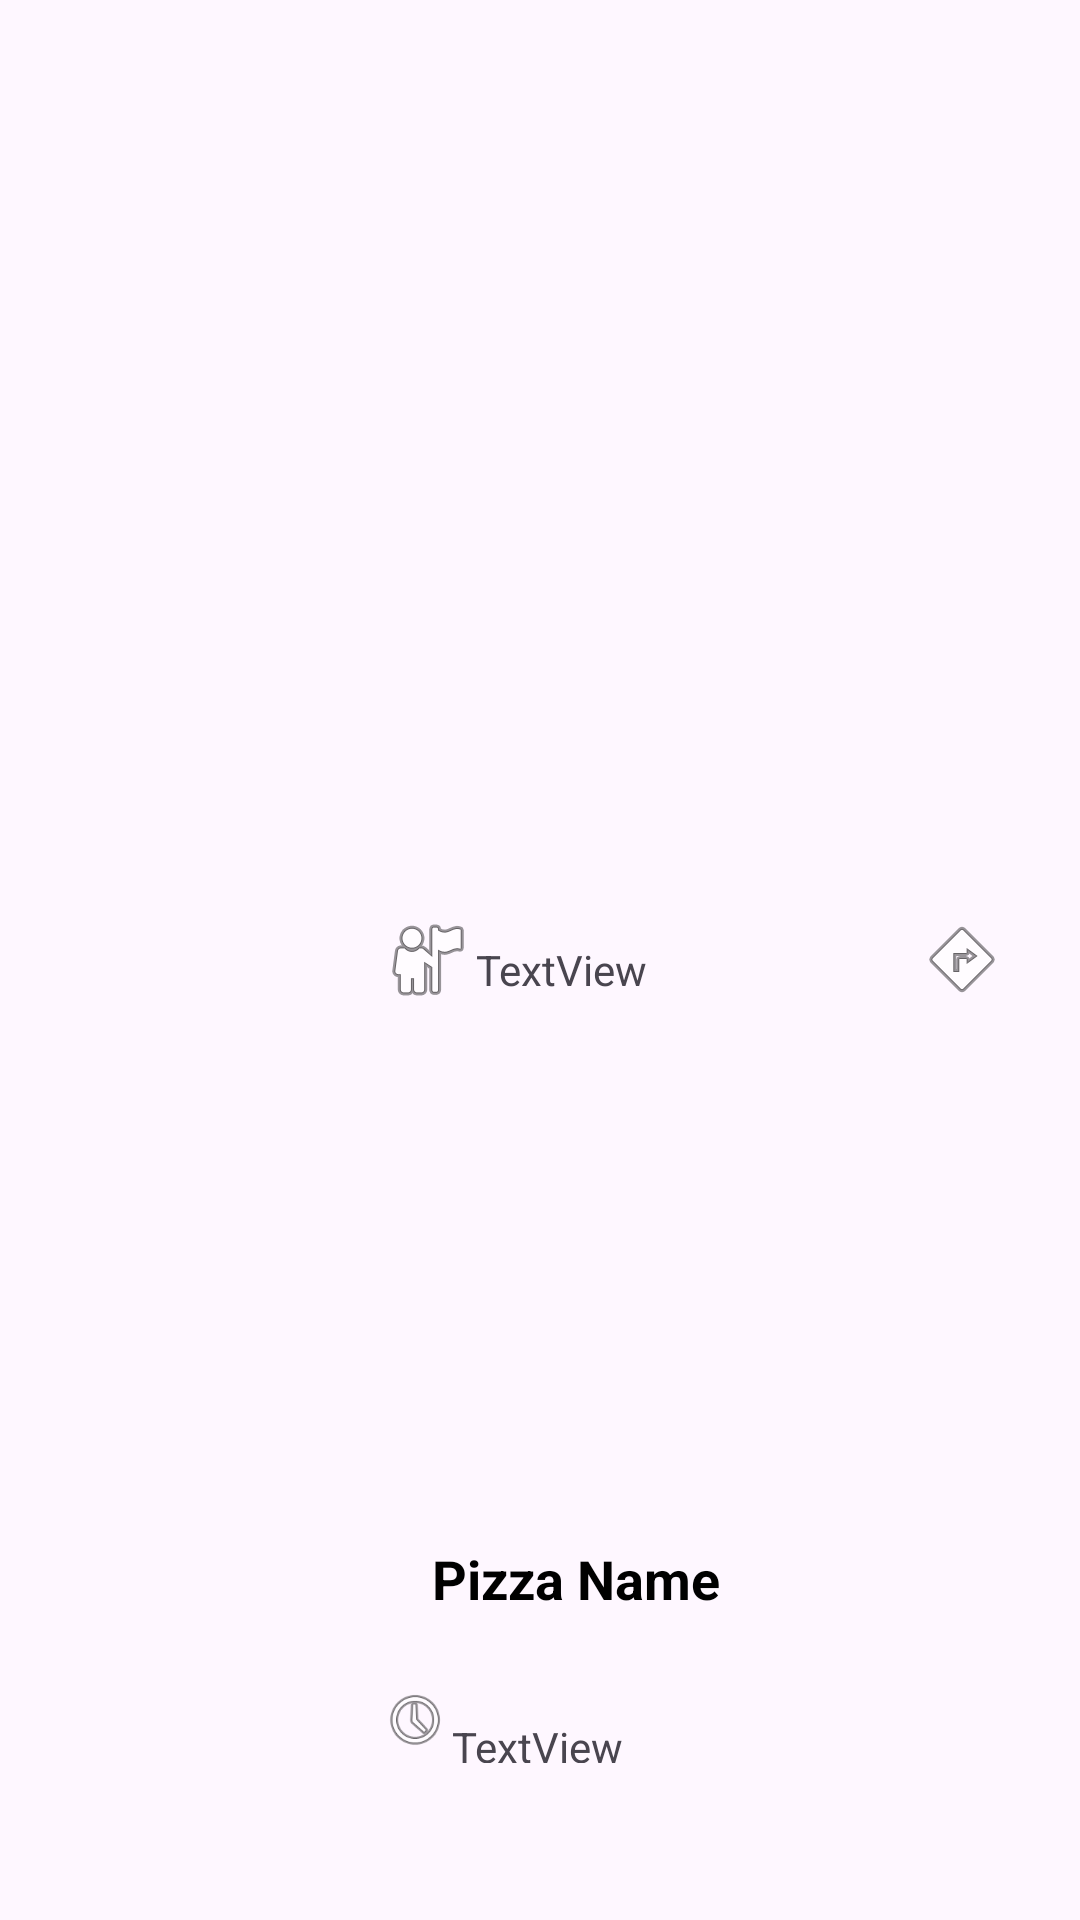

Reconstruct the res/layout file that produces this screen, plus the resources it refers to.
<!-- AndroidManifest.xml: application theme Theme.MenuPizza -->
<!-- res/layout/general_item.xml -->
<?xml version="1.0" encoding="utf-8"?>
<androidx.constraintlayout.widget.ConstraintLayout xmlns:android="http://schemas.android.com/apk/res/android"
    xmlns:app="http://schemas.android.com/apk/res-auto"
    xmlns:tools="http://schemas.android.com/tools"
    android:layout_width="match_parent"
    android:layout_height="wrap_content"
    android:padding="10dp">

    <ImageView
        android:id="@+id/image"
        android:layout_width="122dp"
        android:layout_height="116dp"
        app:layout_constraintBottom_toBottomOf="parent"
        app:layout_constraintEnd_toEndOf="parent"
        app:layout_constraintHorizontal_bias="0.0"
        app:layout_constraintStart_toStartOf="parent"
        app:layout_constraintTop_toTopOf="parent"
        app:layout_constraintVertical_bias="1.0"
        app:srcCompat="@mipmap/pizza1" />

    <TextView
        android:id="@+id/nom"
        android:layout_width="0dp"
        android:layout_height="wrap_content"
        android:text="Pizza Name"
        android:textStyle="bold"
        android:textSize="18sp"
        android:textColor="@color/black"
        android:paddingStart="12dp"
        app:layout_constraintStart_toEndOf="@id/image"
        app:layout_constraintTop_toTopOf="@id/image"
        app:layout_constraintEnd_toEndOf="parent"/>


    <TextView
        android:id="@+id/duree"
        android:layout_width="59dp"
        android:layout_height="15dp"
        android:text="TextView"
        app:layout_constraintBottom_toBottomOf="parent"
        app:layout_constraintEnd_toEndOf="parent"
        app:layout_constraintStart_toStartOf="parent"
        app:layout_constraintTop_toTopOf="parent"
        app:layout_constraintVertical_bias="0.93" />

    <ImageView
        android:id="@+id/imageView3"
        android:layout_width="wrap_content"
        android:layout_height="wrap_content"
        app:layout_constraintBottom_toBottomOf="parent"
        app:layout_constraintEnd_toEndOf="parent"
        app:layout_constraintHorizontal_bias="0.957"
        app:layout_constraintStart_toStartOf="parent"
        app:layout_constraintTop_toTopOf="parent"
        app:srcCompat="@android:drawable/ic_menu_directions" />

    <ImageView
        android:id="@+id/imageView4"
        android:layout_width="wrap_content"
        android:layout_height="wrap_content"
        app:layout_constraintBottom_toBottomOf="parent"
        app:layout_constraintEnd_toEndOf="parent"
        app:layout_constraintHorizontal_bias="0.378"
        app:layout_constraintStart_toStartOf="parent"
        app:layout_constraintTop_toTopOf="parent"
        app:srcCompat="@android:drawable/ic_menu_myplaces" />

    <TextView
        android:id="@+id/nbrIndegredients"
        android:layout_width="wrap_content"
        android:layout_height="wrap_content"
        android:text="TextView"
        app:layout_constraintBottom_toBottomOf="parent"
        app:layout_constraintEnd_toEndOf="parent"
        app:layout_constraintHorizontal_bias="0.525"
        app:layout_constraintStart_toStartOf="parent"
        app:layout_constraintTop_toTopOf="parent"
        app:layout_constraintVertical_bias="0.505" />

    <ImageView
        android:id="@+id/imageView6"
        android:layout_width="23dp"
        android:layout_height="23dp"
        app:layout_constraintBottom_toBottomOf="parent"
        app:layout_constraintEnd_toEndOf="parent"
        app:layout_constraintHorizontal_bias="0.369"
        app:layout_constraintStart_toStartOf="parent"
        app:layout_constraintTop_toTopOf="parent"
        app:layout_constraintVertical_bias="0.924"
        app:srcCompat="@android:drawable/ic_menu_recent_history" />

    <TextView
        android:id="@+id/idf"
        android:layout_width="wrap_content"
        android:layout_height="wrap_content"
        android:text="TextView"
        android:visibility="gone"
        tools:layout_editor_absoluteX="274dp"
        tools:layout_editor_absoluteY="42dp"
        tools:ignore="MissingConstraints" />
</androidx.constraintlayout.widget.ConstraintLayout>
<!-- resources referenced by this layout -->
<resources>
  <color name="black">#000000</color>
  <style name="Theme.MenuPizza" parent="Base.Theme.MenuPizza" />
  <style name="Base.Theme.MenuPizza" parent="Theme.Material3.DayNight.NoActionBar">
          
          
      </style>
</resources>
